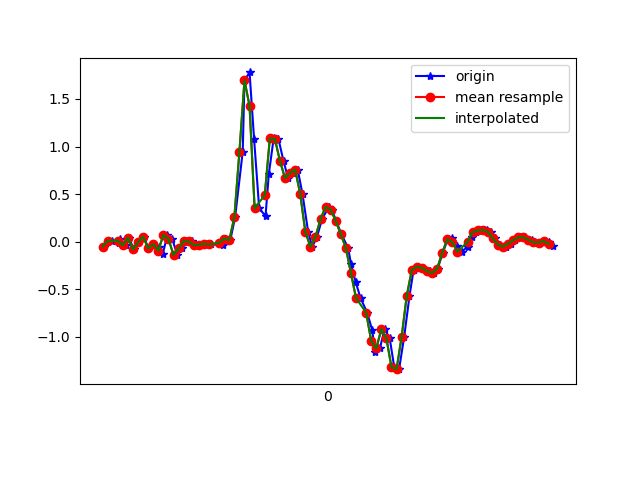

The file beside this chart, header and first rows:
1617669436167, 365072866605660, -0.053064503, -0.04818055, -0.023115871
1617669436197, 365072885625132, 0.008022, -0.2241, 0.03797
1617669436224, 365072904669388, -0.0103, -0.06406, -0.007233
1617669436228, 365072923688828, 0.02757, -0.007863, 0.01354
1617669436253, 365072942708268, -0.03963, -0.09338, 0.01964
1617669436264, 365072961739564, 0.04223, 0.1962, 0.003762
1617669436283, 365072980757788, -0.08239, -0.1765, 0.03797
1617669436302, 365072999800780, -0.00786, -0.1044, -0.001125
1617669436324, 365073018819020, 0.052, 0.1693, 0.01231
1617669436340, 365073037837196, -0.07261, -0.02497, 0.01964
1617669436360, 365073056880204, -0.02741, 0.1546, -0.01579
1617669436381, 365073075899916, -0.05551, 0.2328, 0.01842
1617669436397, 365073094918252, -0.1361, -0.0213, 0.02575
1617669436416, 365073113961356, 0.06911, 0.08743, 0.004984
1617669436435, 365073133107860, 0.02757, 0.1204, 0.04408
1617669436455, 365073152126196, -0.141, -0.0604, 0.05019
1617669436474, 365073171205940, -0.07261, 0.1082, 0.009871
1617669436493, 365073190226164, 0.004357, 0.2169, 0.02331
1617669436512, 365073209271188, 0.001913, 0.2353, 0.03797
1617669436530, 365073228291412, -0.0384, 0.1387, 0.02453
1617669436549, 365073247311668, -0.03352, 0.06422, 0.02087
1617669436568, 365073266353108, -0.02252, 0.03978, 0.009871
1617669436589, 365073285373140, -0.03107, 0.02146, 0.00254
1617669436635, 365073304418004, -0.0323, -0.001755, -0.03533
1617669436637, 365073323438100, 0.0068, -0.0604, -0.04755
1617669436648, 365073342458196, 0.03123, -0.163, -0.02434
1617669436664, 365073361503060, 0.01413, -0.2424, -0.07443
1617669436683, 365073380523988, 0.256, -0.317, -0.287
1617669436713, 365073399568852, 0.9439, -0.5515, -0.4617
1617669436720, 365073418589012, 1.696, -0.9559, -0.4678
1617669436740, 365073437633940, 1.78, -1.434, -0.3786
1617669436758, 365073456653972, 1.075, -1.927, -0.3909
1617669436778, 365073475670228, 0.3489, -2.308, -0.5167
1617669436803, 365073494715028, 0.2683, -2.552, -0.6157
1617669436816, 365073513734932, 0.7093, -2.705, -0.6144
1617669436835, 365073532779732, 1.084, -2.813, -0.5827
1617669436854, 365073551799700, 1.079, -2.878, -0.5912
1617669436874, 365073570829652, 0.8474, -2.894, -0.6108
1617669436892, 365073589849236, 0.6678, -2.887, -0.5924
1617669436911, 365073608893588, 0.7215, -2.837, -0.5057
1617669436930, 365073627913108, 0.7569, -2.709, -0.3847
1617669436949, 365073646957460, 0.4979, -2.505, -0.2882
1617669436971, 365073665973652, 0.1045, -2.225, -0.2699
1617669436987, 365073685017876, -0.05551, -1.88, -0.2956
1617669437006, 365073704037396, 0.04834, -1.511, -0.3114
1617669437026, 365073723081684, 0.2365, -1.138, -0.265
1617669437053, 365073742101076, 0.3648, -0.7446, -0.21
1617669437064, 365073761145364, 0.3367, -0.3353, -0.1795
1617669437082, 365073780161620, 0.2169, 0.05078, -0.1367
1617669437102, 365073799205780, 0.07766, 0.4075, -0.04389
1617669437129, 365073818225236, -0.06773, 0.7337, 0.1003
1617669437140, 365073837244628, -0.2339, 1.049, 0.2383
1617669437159, 365073856288852, -0.4294, 1.32, 0.3593
1617669437178, 365073875303508, -0.5955, 1.525, 0.5047
1617669437204, 365073894347476, -0.7482, 1.696, 0.6623
1617669437224, 365073913366868, -0.9327, 1.86, 0.7563
1617669437235, 365073932410964, -1.159, 1.985, 0.771
1617669437254, 365073951430228, -1.126, 2.103, 0.7906
1617669437273, 365073970464724, -0.9205, 2.162, 0.8761
1617669437293, 365073989483732, -1.019, 2.137, 0.9311
1617669437311, 365074008527572, -1.324, 2.106, 0.9054
... 33 more rows
